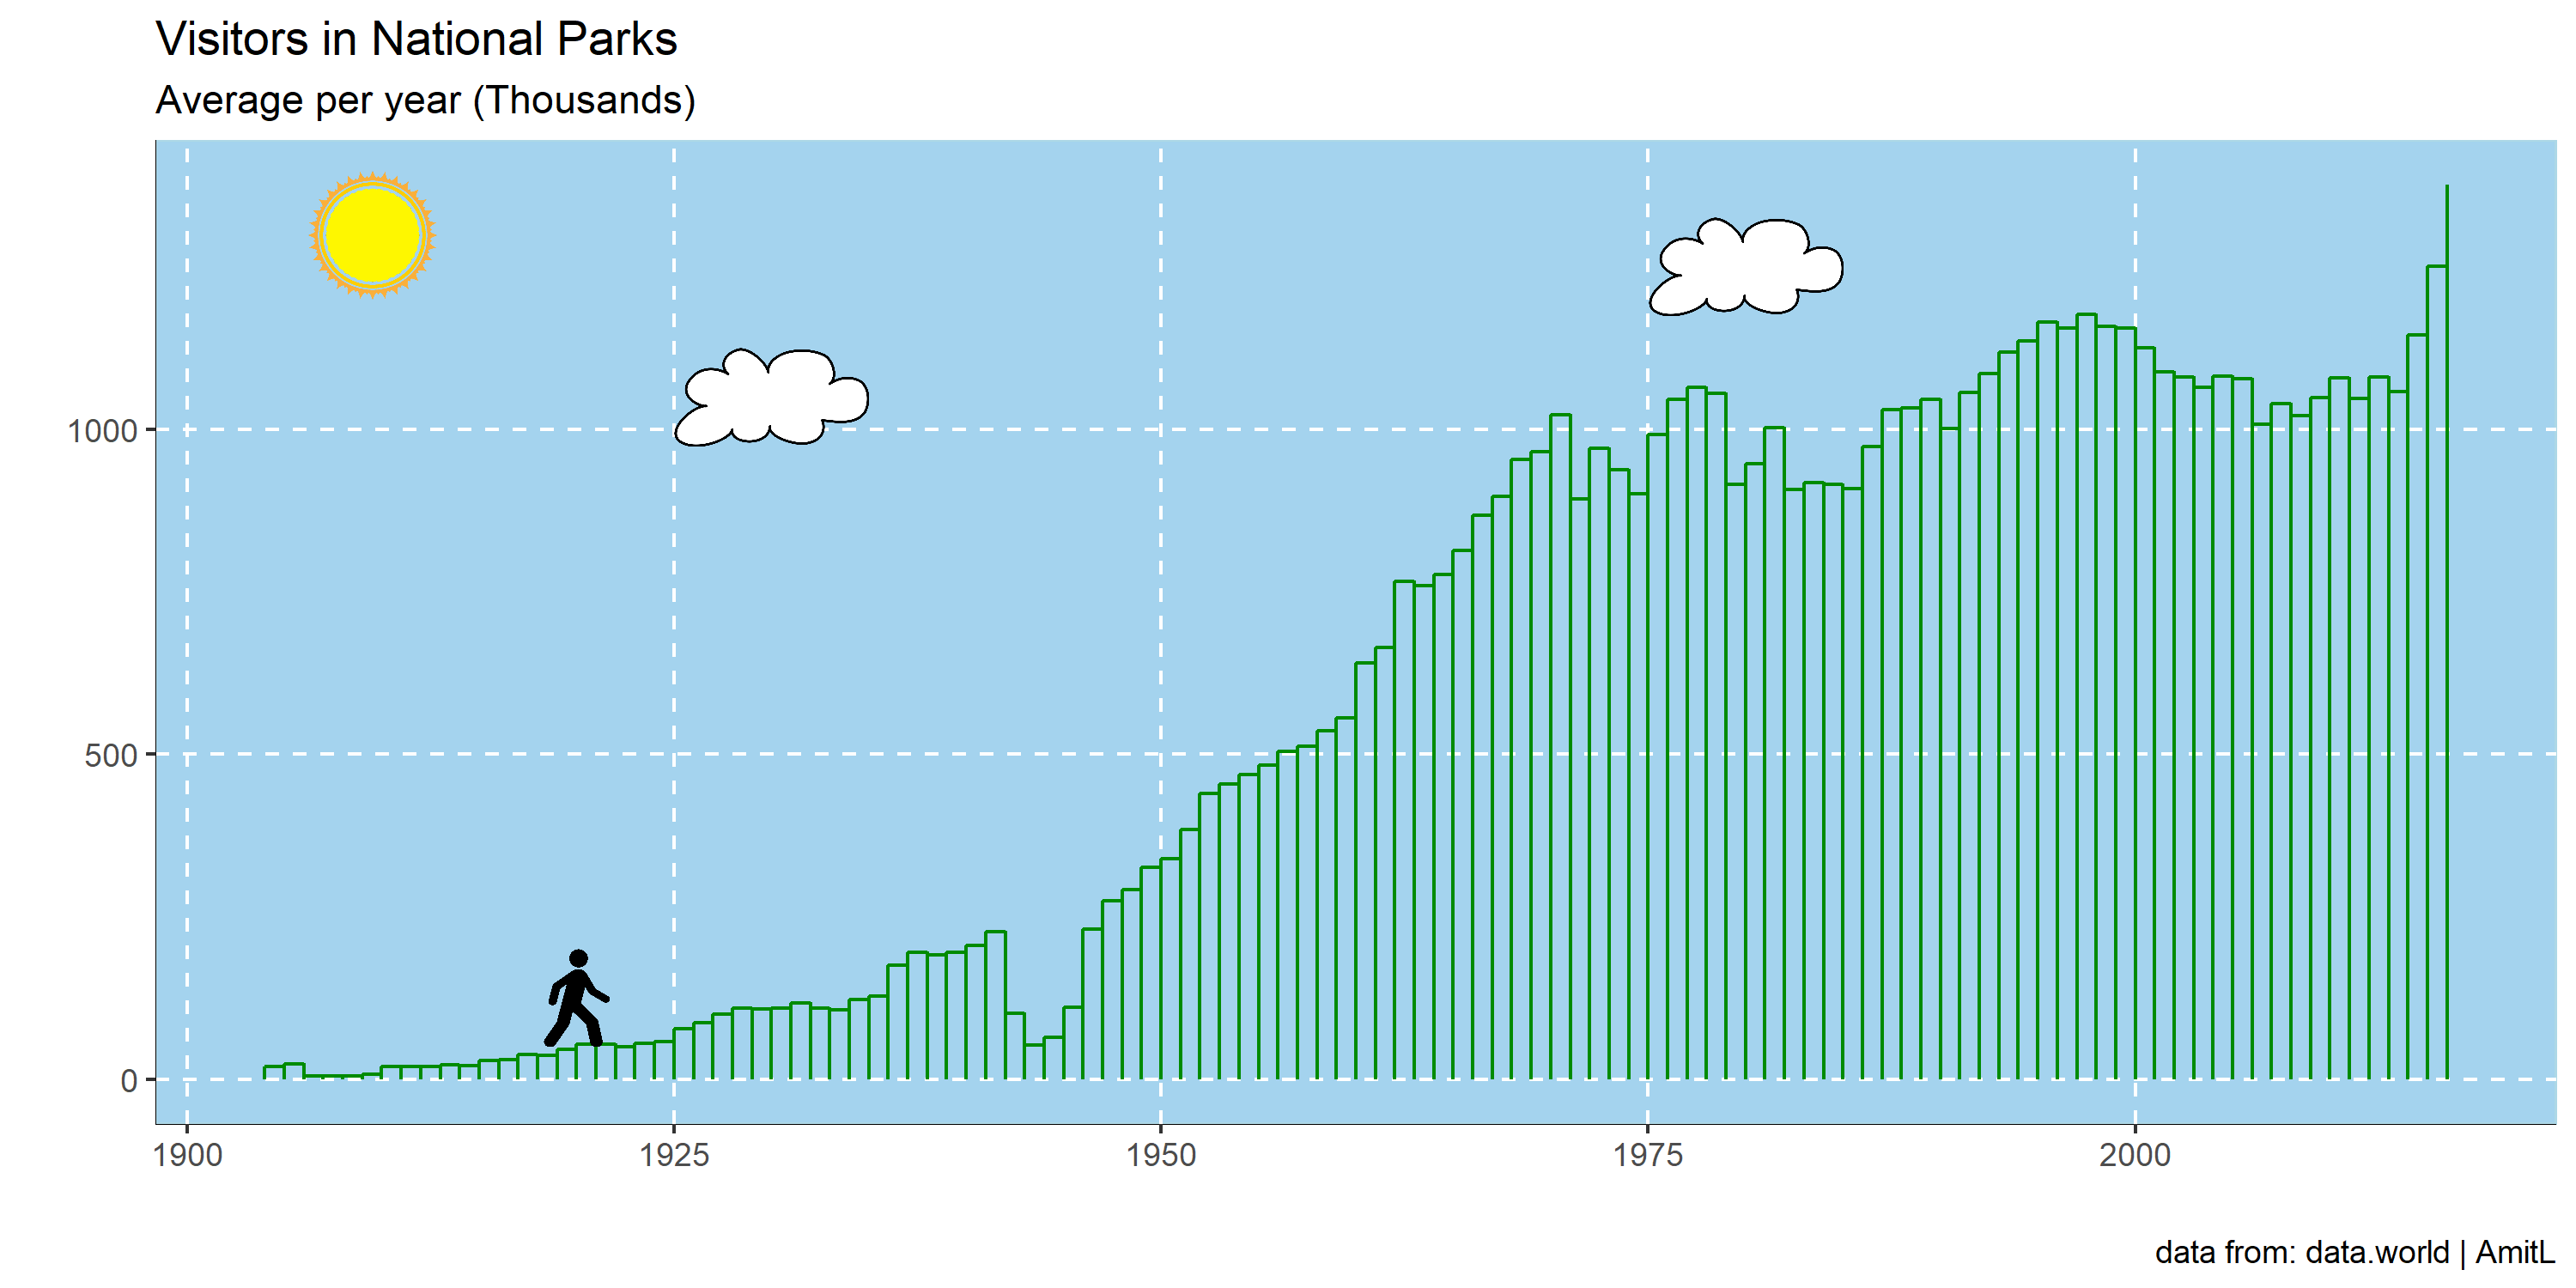

The R source for this figure:
library(tidyverse)
library(png)
library(gridGraphics)

park_visits <- readr::read_csv("https://raw.githubusercontent.com/rfordatascience/tidytuesday/master/data/2019/2019-09-17/national_parks.csv")

park_visits$year <- as.integer(park_visits$year,na.omit = T)
park_visits$visitors <- as.integer(park_visits$visitors,na.omit = T)
park_visits$unit_type <-  as.factor(park_visits$unit_type)

#cleaning the data
National_parks <- park_visits %>% 
  filter(unit_type == "National Park") %>% 
  group_by(year) %>% 
  mutate(average_per_year = mean(visitors)) %>%
  select(year, average_per_year) %>%
  summarise(Visitors_Parks = mean(average_per_year)) %>% 
  mutate(Visitors_Parks = Visitors_Parks/1000) %>% 
  na.omit

#preparing icons for later insertion; 
img1 <- readPNG("sun.png")
fig1 <- rasterGrob(img1)

img2 <- readPNG("cloud.png")
fig2 <- rasterGrob(img2)

img2a <- readPNG("cloud.png")
fig2a <- rasterGrob(img2a)

img3 <- readPNG("stickman.png")
fig3 <- rasterGrob(img3)

#plotting
ggplot(National_parks, mapping = aes(x = year, y = Visitors_Parks)) +
  geom_step(color = "green4") +
  geom_linerange(data = National_parks, aes(x = year, ymin = 0, ymax = Visitors_Parks), 
                 color = 'green4') +
  #adding labels:
  labs(x = "", y = " ", title = "Visitors in National Parks",
       subtitle = "Average per year (Thousands)", caption = "data from: data.world | AmitL")+
  
  #changing background for a nice clear sky
  theme(panel.background = element_rect(fill = 'lightskyblue2', color = 'lightblue', size = 0.5),
        panel.grid.major = element_line(color = 'white', linetype = 'dashed'),
        panel.grid.minor = element_blank(),
        axis.line = element_line(size = 0.1, linetype = "solid", colour = "black")) +

  #playing with some icons
  annotation_custom(fig2, xmin=1975, xmax=1985, ymin=1100, ymax=1400) +
  annotation_custom(fig2a, xmin=1925, xmax=1935, ymin=900, ymax=1200) +
  annotation_custom(fig1, xmin=1899, xmax=1920, ymin=1200, ymax=1400)+
  annotation_custom(fig3, xmin=1915, xmax=1925, ymin=50, ymax=200)

ggsave("National Parks.png", width = 10, height = 5)